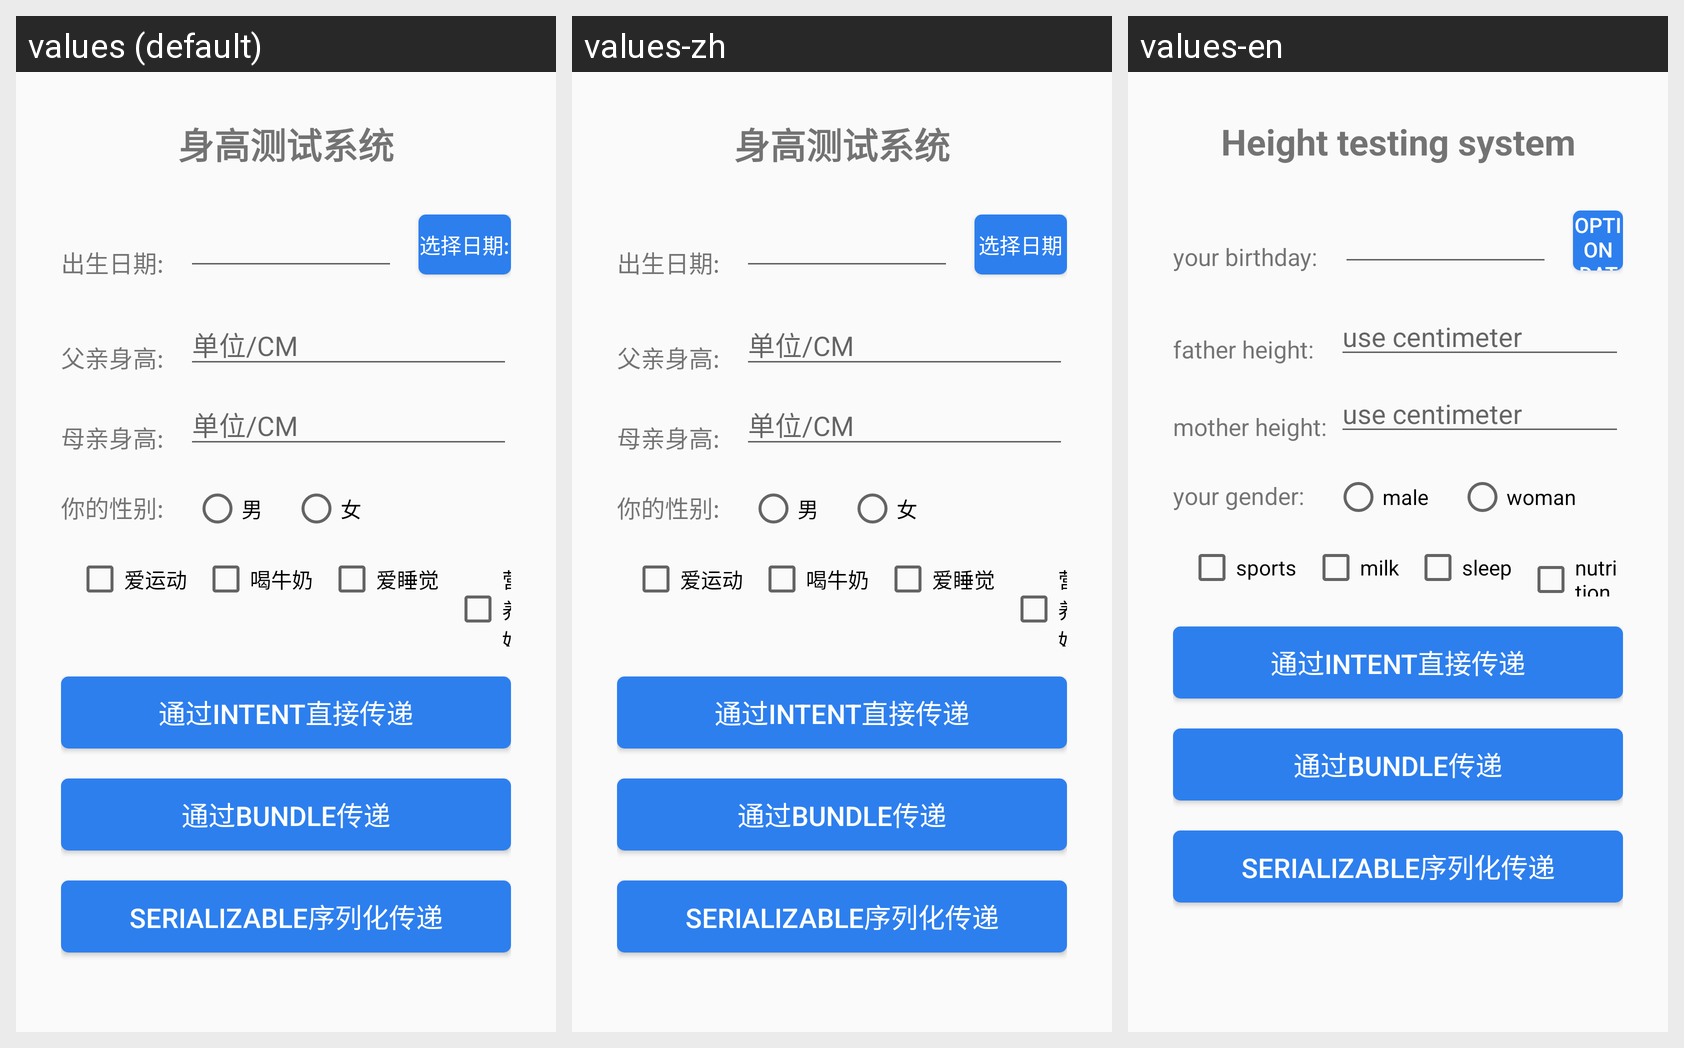

The same Android screen rendered under several of its app's locales, left to right. List the strings drawn on it with the default value and each locale's translation.
Android screen res/layout/activity_lyxforecast_hieght.xml rendered under 3 locales, left to right: values (default), values-zh, values-en. Device: Nexus 5 (rendered at 1080×1920; each locale shown at half size, 540×960, under a caption strip naming it); theme AppTheme.
Strings drawn on this screen, with the default value and each locale's value (text and hints the layout hard-codes, and strings that could not be matched under every locale, appear in the picture but are not listed):

title_name
  values: 身高测试系统
  values-zh: 身高测试系统
  values-en: Height testing system

tv_birthday
  values: 出生日期:
  values-zh: 出生日期:
  values-en: your birthday:

btn_date
  values: 选择日期:
  values-zh: 选择日期
  values-en: option date

father_height
  values: 父亲身高:
  values-zh: 父亲身高:
  values-en: father height:

hint_text
  values: 单位/CM
  values-zh: 单位/CM
  values-en: use centimeter

mother_height
  values: 母亲身高:
  values-zh: 母亲身高:
  values-en: mother height:

sex
  values: 你的性别:
  values-zh: 你的性别:
  values-en: your gender:

gener_man
  values: 男
  values-zh: 男
  values-en: male

gener_wom
  values: 女
  values-zh: 女
  values-en: woman

checkBox1
  values: 爱运动
  values-zh: 爱运动
  values-en: sports

checkBox2
  values: 喝牛奶
  values-zh: 喝牛奶
  values-en: milk

checkBox3
  values: 爱睡觉
  values-zh: 爱睡觉
  values-en: sleep

checkBox4
  values: 营养好
  values-zh: 营养好
  values-en: nutrition
